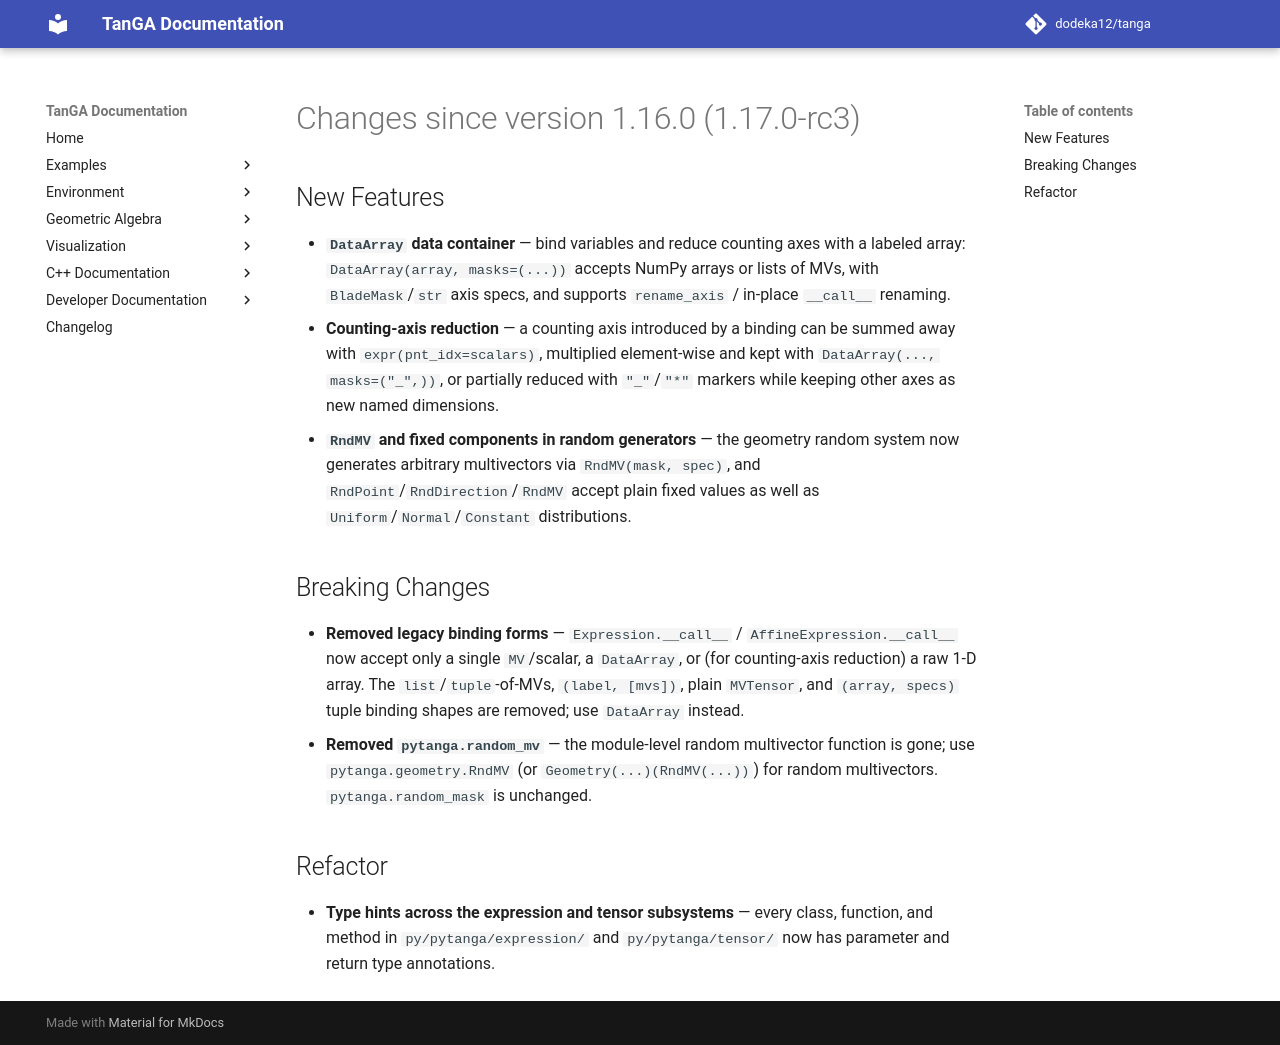

repository: dodeka12/tanga · page: v2.26.1/changelog/2026/09/02_8ac6344a/index.html · generator: mkdocs

# Changes since version 1.16.0 (1.17.0-rc3)

## New Features

- **`DataArray` data container** — bind variables and reduce counting axes with a
  labeled array: `DataArray(array, masks=(...))` accepts NumPy arrays or lists of
  MVs, with `BladeMask`/`str` axis specs, and supports `rename_axis` / in-place
  `__call__` renaming.
- **Counting-axis reduction** — a counting axis introduced by a binding can be
  summed away with `expr(pnt_idx=scalars)`, multiplied element-wise and kept with
  `DataArray(..., masks=("_",))`, or partially reduced with `"_"`/`"*"` markers
  while keeping other axes as new named dimensions.
- **`RndMV` and fixed components in random generators** — the geometry random
  system now generates arbitrary multivectors via `RndMV(mask, spec)`, and
  `RndPoint`/`RndDirection`/`RndMV` accept plain fixed values as well as
  `Uniform`/`Normal`/`Constant` distributions.

## Breaking Changes

- **Removed legacy binding forms** — `Expression.__call__` /
  `AffineExpression.__call__` now accept only a single `MV`/scalar, a
  `DataArray`, or (for counting-axis reduction) a raw 1-D array. The
  `list`/`tuple`-of-MVs, `(label, [mvs])`, plain `MVTensor`, and `(array, specs)`
  tuple binding shapes are removed; use `DataArray` instead.
- **Removed `pytanga.random_mv`** — the module-level random multivector function
  is gone; use `pytanga.geometry.RndMV` (or `Geometry(...)(RndMV(...))`) for
  random multivectors. `pytanga.random_mask` is unchanged.

## Refactor

- **Type hints across the expression and tensor subsystems** — every class,
  function, and method in `py/pytanga/expression/` and `py/pytanga/tensor/` now
  has parameter and return type annotations.
